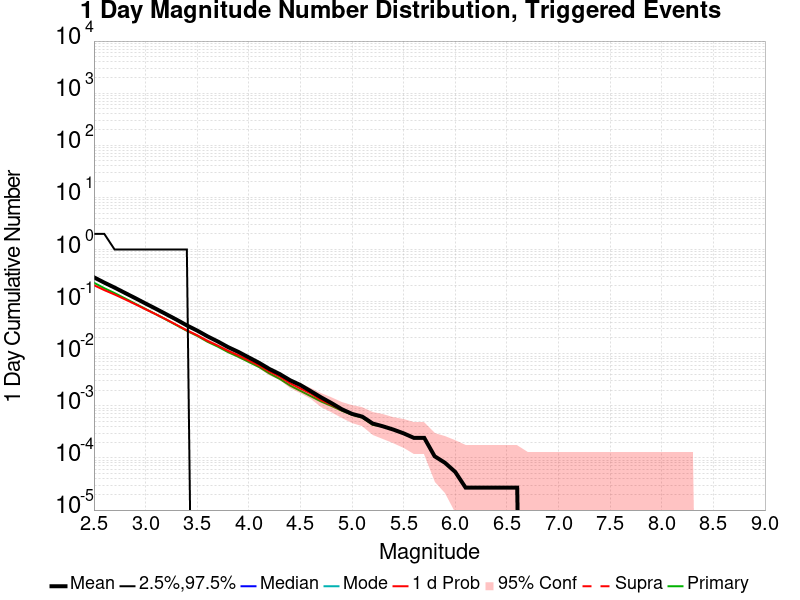

Source data for this figure (header and first rows):
Mag, Mean, 2.5 %ile, 97.5 %ile, Median, Mode, 1 d Probability, 1 d Supra-Seis Prob, Primary Aftershocks Mean
2.5, 0.2927, 0.0, 2.0, 0.0, 0.0, 0.2064, 0.0, 0.2302
2.6, 0.2316, 0.0, 2.0, 0.0, 0.0, 0.1667, 0.0, 0.1811
2.7, 0.1858, 0.0, 1.0, 0.0, 0.0, 0.1368, 0.0, 0.1457
2.8, 0.1471, 0.0, 1.0, 0.0, 0.0, 0.1108, 0.0, 0.1156
2.9, 0.1167, 0.0, 1.0, 0.0, 0.0, 0.08922, 0.0, 0.09137
3.0, 0.09197, 0.0, 1.0, 0.0, 0.0, 0.07116, 0.0, 0.07224
3.1, 0.07286, 0.0, 1.0, 0.0, 0.0, 0.05714, 0.0, 0.0572
3.2, 0.05733, 0.0, 1.0, 0.0, 0.0, 0.04539, 0.0, 0.04507
3.3, 0.04507, 0.0, 1.0, 0.0, 0.0, 0.0358, 0.0, 0.03526
3.4, 0.03496, 0.0, 1.0, 0.0, 0.0, 0.02811, 0.0, 0.02757
3.5, 0.02782, 0.0, 0.0, 0.0, 0.0, 0.02264, 0.0, 0.02208
3.6, 0.02156, 0.0, 0.0, 0.0, 0.0, 0.01768, 0.0, 0.01698
3.7, 0.01717, 0.0, 0.0, 0.0, 0.0, 0.01431, 0.0, 0.01367
3.8, 0.01337, 0.0, 0.0, 0.0, 0.0, 0.01137, 0.0, 0.01073
3.9, 0.01081, 0.0, 0.0, 0.0, 0.0, 0.009299, 0.0, 0.008706
4.0, 0.008491, 0.0, 0.0, 0.0, 0.0, 0.007439, 0.0, 0.006954
4.1, 0.006685, 0.0, 0.0, 0.0, 0.0, 0.005957, 0.0, 0.005553
4.2, 0.005094, 0.0, 0.0, 0.0, 0.0, 0.004555, 0.0, 0.004178
4.3, 0.00407, 0.0, 0.0, 0.0, 0.0, 0.003639, 0.0, 0.003288
4.4, 0.0031, 0.0, 0.0, 0.0, 0.0, 0.002722, 0.0, 0.002453
4.5, 0.002507, 0.0, 0.0, 0.0, 0.0, 0.002156, 0.0, 0.001941
4.6, 0.001914, 0.0, 0.0, 0.0, 0.0, 0.001725, 0.0, 0.001536
4.7, 0.001456, 0.0, 0.0, 0.0, 0.0, 0.001294, 0.0, 0.001213
4.8, 0.001132, 0.0, 0.0, 0.0, 0.0, 0.001051, 0.0, 9.973046E-4
4.9, 8.625337E-4, 0.0, 0.0, 0.0, 0.0, 8.355795E-4, 0.0, 8.0862537E-4
5.0, 7.0080865E-4, 0.0, 0.0, 0.0, 0.0, 7.0080865E-4, 0.0, 6.7385443E-4
5.1, 6.199461E-4, 0.0, 0.0, 0.0, 0.0, 6.199461E-4, 0.0, 5.9299194E-4
5.2, 4.5822104E-4, 0.0, 0.0, 0.0, 0.0, 4.5822104E-4, 0.0, 4.3126685E-4
5.3, 4.0431268E-4, 0.0, 0.0, 0.0, 0.0, 4.0431268E-4, 0.0, 4.0431268E-4
5.4, 3.5040433E-4, 0.0, 0.0, 0.0, 0.0, 3.5040433E-4, 0.0, 3.5040433E-4
5.5, 2.9649597E-4, 0.0, 0.0, 0.0, 0.0, 2.9649597E-4, 0.0, 2.9649597E-4
5.6, 2.425876E-4, 0.0, 0.0, 0.0, 0.0, 2.425876E-4, 0.0, 2.425876E-4
5.7, 2.425876E-4, 0.0, 0.0, 0.0, 0.0, 2.425876E-4, 0.0, 2.425876E-4
5.8, 1.0781671E-4, 0.0, 0.0, 0.0, 0.0, 1.0781671E-4, 0.0, 1.0781671E-4
5.9, 8.0862534E-5, 0.0, 0.0, 0.0, 0.0, 8.0862534E-5, 0.0, 8.0862534E-5
6.0, 5.3908356E-5, 0.0, 0.0, 0.0, 0.0, 5.3908356E-5, 0.0, 5.3908356E-5
6.1, 2.6954178E-5, 0.0, 0.0, 0.0, 0.0, 2.6954178E-5, 0.0, 2.6954178E-5
6.2, 2.6954178E-5, 0.0, 0.0, 0.0, 0.0, 2.6954178E-5, 0.0, 2.6954178E-5
6.3, 2.6954178E-5, 0.0, 0.0, 0.0, 0.0, 2.6954178E-5, 0.0, 2.6954178E-5
6.4, 2.6954178E-5, 0.0, 0.0, 0.0, 0.0, 2.6954178E-5, 0.0, 2.6954178E-5
6.5, 2.6954178E-5, 0.0, 0.0, 0.0, 0.0, 2.6954178E-5, 0.0, 2.6954178E-5
6.6, 2.6954178E-5, 0.0, 0.0, 0.0, 0.0, 2.6954178E-5, 0.0, 2.6954178E-5
6.7, 0.0, 0.0, 0.0, 0.0, 0.0, 0.0, 0.0, 0.0
6.8, 0.0, 0.0, 0.0, 0.0, 0.0, 0.0, 0.0, 0.0
6.9, 0.0, 0.0, 0.0, 0.0, 0.0, 0.0, 0.0, 0.0
7.0, 0.0, 0.0, 0.0, 0.0, 0.0, 0.0, 0.0, 0.0
7.1, 0.0, 0.0, 0.0, 0.0, 0.0, 0.0, 0.0, 0.0
7.2, 0.0, 0.0, 0.0, 0.0, 0.0, 0.0, 0.0, 0.0
7.3, 0.0, 0.0, 0.0, 0.0, 0.0, 0.0, 0.0, 0.0
7.4, 0.0, 0.0, 0.0, 0.0, 0.0, 0.0, 0.0, 0.0
7.5, 0.0, 0.0, 0.0, 0.0, 0.0, 0.0, 0.0, 0.0
7.6, 0.0, 0.0, 0.0, 0.0, 0.0, 0.0, 0.0, 0.0
7.7, 0.0, 0.0, 0.0, 0.0, 0.0, 0.0, 0.0, 0.0
7.8, 0.0, 0.0, 0.0, 0.0, 0.0, 0.0, 0.0, 0.0
7.9, 0.0, 0.0, 0.0, 0.0, 0.0, 0.0, 0.0, 0.0
8.0, 0.0, 0.0, 0.0, 0.0, 0.0, 0.0, 0.0, 0.0
8.1, 0.0, 0.0, 0.0, 0.0, 0.0, 0.0, 0.0, 0.0
8.2, 0.0, 0.0, 0.0, 0.0, 0.0, 0.0, 0.0, 0.0
8.3, 0.0, 0.0, 0.0, 0.0, 0.0, 0.0, 0.0, 0.0
8.4, 0.0, 0.0, 0.0, 0.0, 0.0, 0.0, 0.0, 0.0
... 6 more rows
